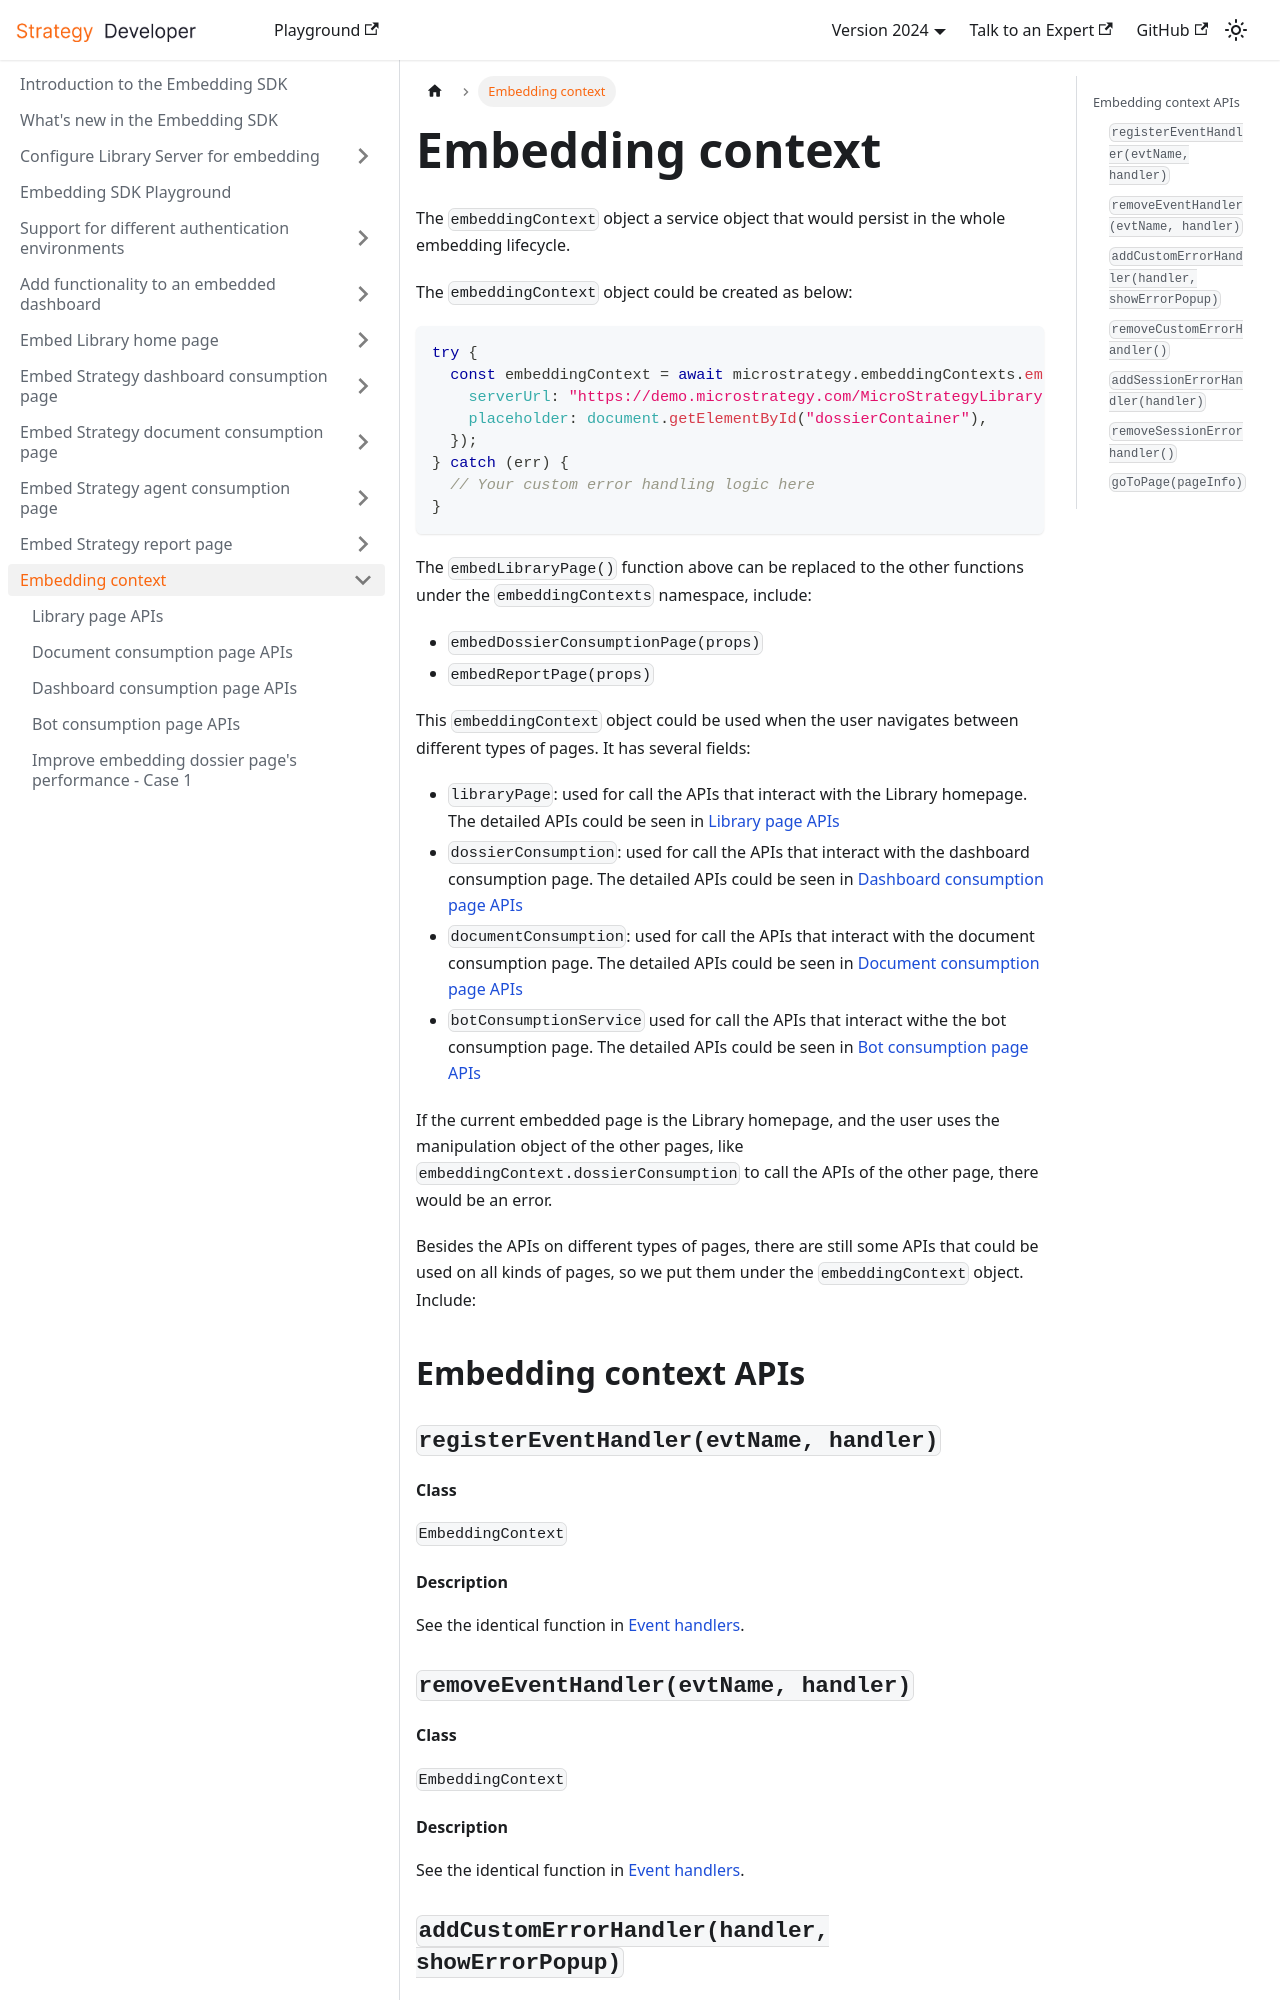

repository: MicroStrategy/embedding-sdk-docs · page: embedding-context/index.html · generator: docusaurus

---
title: Embedding context
description: Describes the object that is used for manipulating the embeded pages in the whole embedding lifecycle.
---

The `embeddingContext` object a service object that would persist in the whole embedding lifecycle.

The `embeddingContext` object could be created as below:

```js
try {
  const embeddingContext = await microstrategy.embeddingContexts.embedLibraryPage({
    serverUrl: "https://demo.microstrategy.com/MicroStrategyLibrary",
    placeholder: document.getElementById("dossierContainer"),
  });
} catch (err) {
  // Your custom error handling logic here
}
```

The `embedLibraryPage()` function above can be replaced to the other functions under the `embeddingContexts` namespace, include:

- `embedDossierConsumptionPage(props)`
- `embedReportPage(props)`

This `embeddingContext` object could be used when the user navigates between different types of pages. It has several fields:

- `libraryPage`: used for call the APIs that interact with the Library homepage. The detailed APIs could be seen in [Library page APIs](./library-page-apis.md)
- `dossierConsumption`: used for call the APIs that interact with the dashboard consumption page. The detailed APIs could be seen in [Dashboard consumption page APIs](./dossier-consumption-page-apis.md)
- `documentConsumption`: used for call the APIs that interact with the document consumption page. The detailed APIs could be seen in [Document consumption page APIs](./document-consumption-page-apis.md)
- `botConsumptionService` used for call the APIs that interact withe the bot consumption page. The detailed APIs could be seen in [Bot consumption page APIs](./bot-consumption-page-apis.md)

If the current embedded page is the Library homepage, and the user uses the manipulation object of the other pages, like `embeddingContext.dossierConsumption` to call the APIs of the other page, there would be an error.

Besides the APIs on different types of pages, there are still some APIs that could be used on all kinds of pages, so we put them under the `embeddingContext` object. Include:

## Embedding context APIs

### `registerEventHandler(evtName, handler)`

#### Class

`EmbeddingContext`

#### Description

See the identical function in [Event handlers](../add-functionality/add-event#registereventhandlerevtname-handler).

### `removeEventHandler(evtName, handler)`

#### Class

`EmbeddingContext`
